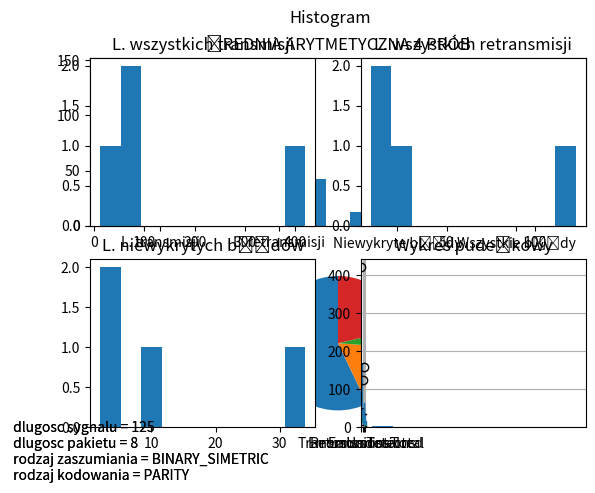

Write the Python code that produced this figure.
import pandas as pd
from numpy import mean
import statistics
import matplotlib.pyplot as plt
from scipy.optimize import curve_fit
from scipy.stats import norm


def normalDistrib(x, avg, s, amp):
    return norm.pdf(x, avg, s) * amp


class ParametricFit:
    def __init__(self, multipleRunLog):
        self.log = multipleRunLog

    def draw(self):
        packetErrorRatios = []
        for element in self.log.output:
            packetErrorRatios.append(element.errorsTotal / element.transmissionsTotal * 1000)
        y_values = []
        x_values = []
        for index in range(0, 1000, 1):
            x_values.append(index / 1000)
            inRange, left, right = 0, index - 25, index + 25
            for element in packetErrorRatios:
                inRange += (left < element) and (element < right)
            y_values.append(inRange)

        plt.plot(x_values, y_values)

        popt, pcov = curve_fit(normalDistrib, x_values, y_values)

        plt.plot(x_values, normalDistrib(x_values, *popt), 'r-',
                 label='fit: avg=%5.3f, sigm=%5.3f, amp=%5.3f' % tuple(popt))

        plt.xlabel('pakietowa stopa bledu')
        plt.ylabel('liczba wystapien na 10000 symulacji')
        plt.legend()
        plt.show()


class PrepareData:
    def __init__(self, multipleRunLog):
        self.multipleRunLog = multipleRunLog
        self.transmissionsTotal = []
        self.retransmissions = []
        self.errorsTotal = []
        self.errorsUndetected = []

    def makeUsefulData(self):
        for output in self.multipleRunLog.output:
            self.transmissionsTotal.append(output.transmissionsTotal)
            self.retransmissions.append(output.retransmissions)
            self.errorsTotal.append(output.errorsTotal)
            self.errorsUndetected.append(output.errorsUndetected)


class Avg:
    def __init__(self, usefulData):
        self.usefulData = usefulData
        self.avgTransmissionsTotal = 0
        self.avgRetransmissions = 0
        self.avgErrorsTotal = 0
        self.avgErrorsUndetected = 0

    def calculate(self):
        self.avgTransmissionsTotal = mean(self.usefulData.transmissionsTotal)
        self.avgRetransmissions = mean(self.usefulData.retransmissions)
        self.avgErrorsTotal = mean(self.usefulData.errorsTotal)
        self.avgErrorsUndetected = mean(self.usefulData.errorsUndetected)

    def showGraph(self):
        x = ["L. transmisji", "L. retransmisji", "Niewykryte błędy", "Wszystkie błędy"]
        y = [self.avgTransmissionsTotal, self.avgRetransmissions, self.avgErrorsUndetected, self.avgErrorsTotal]
        plt.figtext(0, 0, ' dlugosc sygnalu = ' + str(self.usefulData.multipleRunLog.params.totalLength) +
                 '\n dlugosc pakietu = ' + str(self.usefulData.multipleRunLog.params.packetLength) +
                 '\n rodzaj zaszumiania = ' + str(self.usefulData.multipleRunLog.params.noiseModel) +
                 '\n rodzaj kodowania = ' + str(self.usefulData.multipleRunLog.params.encoding))
        plt.subplot(2, 1, 1)
        plt.bar(x, y)
        plt.title("ŚREDNIA ARYTMETYCZNA " + str(len(self.usefulData.multipleRunLog.output)) + " PRÓB")
        plt.subplot(2, 1, 2)
        plt.pie(y, labels=x, startangle=90)
        plt.show()


class Histogram:
    def __init__(self, usefulData):
        self.usefulData = usefulData

    def showGraph(self):
        plt.suptitle("Histogram")
        plt.figtext(0, 0, ' dlugosc sygnalu = ' + str(self.usefulData.multipleRunLog.params.totalLength) +
                 '\n dlugosc pakietu = ' + str(self.usefulData.multipleRunLog.params.packetLength) +
                 '\n rodzaj zaszumiania = ' + str(self.usefulData.multipleRunLog.params.noiseModel) +
                 '\n rodzaj kodowania = ' + str(self.usefulData.multipleRunLog.params.encoding))
        plt.subplot(2, 2, 1)
        plt.hist(self.usefulData.transmissionsTotal)
        plt.title("L. wszystkich transmisji")
        plt.subplot(2, 2, 2)
        plt.hist(self.usefulData.retransmissions)
        plt.title("L. wszystkich retransmisji")
        plt.subplot(2, 2, 3)
        plt.hist(self.usefulData.errorsUndetected)
        plt.title("L. niewykrytych błędów")
        plt.subplot(2, 2, 4)
        plt.hist(self.usefulData.errorsTotal)
        plt.title("L. wszystkich błędów")
        plt.show()

class FiveNumberSummary:
    def __init__(self, usefulData):
        self.usefulData = usefulData
        self.usefulData = usefulData
        self.minTransmissionsTotal = 0
        self.minRetransmissions = 0
        self.minErrorsTotal = 0
        self.minErrorsUndetected = 0
        self.over25TransmissionsTotal = 0
        self.over25Retransmissions = 0
        self.over25ErrorsTotal = 0
        self.over25ErrorsUndetected = 0
        self.medianTransmissionsTotal = 0
        self.medianRetransmissions = 0
        self.medianErrorsTotal = 0
        self.medianErrorsUndetected = 0
        self.over75TransmissionsTotal = 0
        self.over75Retransmissions = 0
        self.over75ErrorsTotal = 0
        self.over75ErrorsUndetected = 0
        self.maxTransmissionsTotal = 0
        self.maxRetransmissions = 0
        self.maxErrorsTotal = 0
        self.maxErrorsUndetected = 0

    def showBoxplot(self):
        df = pd.DataFrame({'TransmissionsTotal' : self.usefulData.transmissionsTotal,
                                'Retransmissions' : self.usefulData.retransmissions,
                                'ErrorsTotal' : self.usefulData.errorsTotal,
                                'ErrorsUndetected' : self.usefulData.errorsUndetected})

        self.minTransmissionsTotal = min(self.usefulData.transmissionsTotal)
        self.minRetransmissions = min(self.usefulData.retransmissions)
        self.minErrorsTotal = min(self.usefulData.errorsTotal)
        self.minErrorsUndetected = min(self.usefulData.errorsUndetected)
        self.over25TransmissionsTotal = df['TransmissionsTotal'].quantile([0.25])
        self.over25Retransmissions = df['Retransmissions'].quantile([0.25])
        self.over25ErrorsTotal = df['ErrorsTotal'].quantile([0.25])
        self.over25ErrorsUndetected = df['ErrorsUndetected'].quantile([0.25])
        self.medianTransmissionsTotal = df['TransmissionsTotal'].quantile([0.5])
        self.medianRetransmissions = df['Retransmissions'].quantile([0.5])
        self.medianErrorsTotal = df['ErrorsTotal'].quantile([0.5])
        self.medianErrorsUndetected = df['ErrorsUndetected'].quantile([0.5])
        self.over75TransmissionsTotal = df['TransmissionsTotal'].quantile([0.75])
        self.over75Retransmissions = df['Retransmissions'].quantile([0.75])
        self.over75ErrorsTotal = df['ErrorsTotal'].quantile([0.75])
        self.over75ErrorsUndetected = df['ErrorsUndetected'].quantile([0.75])
        self.maxTransmissionsTotal = max(self.usefulData.transmissionsTotal)
        self.maxRetransmissions = max(self.usefulData.retransmissions)
        self.maxErrorsTotal = max(self.usefulData.errorsTotal)
        self.maxErrorsUndetected = max(self.usefulData.errorsUndetected)


        plt.title("Wykres pudełkowy")
        boxplot = df.boxplot(column = ['TransmissionsTotal','Retransmissions','ErrorsTotal','ErrorsUndetected'])
        plt.show()

# odtąd są testy działania statystyk
class MultipleRunLogTest:
    def __init__(self):
        self.output = []
        self.params = SimulationParametersTest()


class SimulationParametersTest:
    def __init__(self):  # tylko do sprawdzenia czy się wyświetlają te wartości na wykresach
        self.totalLength = 125
        self.packetLength = 8
        self.noiseModel = "BINARY_SIMETRIC"
        self.encoding = "PARITY"


class SimulationOutputTest:
    def __init__(self):
        self.transmissionsTotal = 0
        self.retransmissions = 0
        self.errorsTotal = 0
        self.errorsUndetected = 0


class RandomOutputs:
    @staticmethod
    def generateRandomOutputs():
        simLog = MultipleRunLogTest()
        out1 = SimulationOutputTest()
        out1.transmissionsTotal = 12
        out1.retransmissions = 7
        out1.errorsUndetected = 2
        out1.errorsTotal = 9
        simLog.output.append(out1)

        out2 = SimulationOutputTest()
        out2.transmissionsTotal = 80
        out2.retransmissions = 25
        out2.errorsUndetected = 9
        out2.errorsTotal = 34
        simLog.output.append(out2)

        out3 = SimulationOutputTest()
        out3.transmissionsTotal = 69
        out3.retransmissions = 15
        out3.errorsUndetected = 3
        out3.errorsTotal = 18
        simLog.output.append(out3)

        out4 = SimulationOutputTest()
        out4.transmissionsTotal = 420
        out4.retransmissions = 123
        out4.errorsUndetected = 34
        out4.errorsTotal = 157
        simLog.output.append(out4)

        return simLog


if __name__ == '__main__':
    multipleRunLog = RandomOutputs.generateRandomOutputs()
    preparedLists = PrepareData(multipleRunLog)
    preparedLists.makeUsefulData()
    avg = Avg(preparedLists)
    avg.calculate()
    avg.showGraph()
    hist = Histogram(preparedLists)
    hist.showGraph()
    boxplot = FiveNumberSummary(preparedLists)
    boxplot.showBoxplot()
